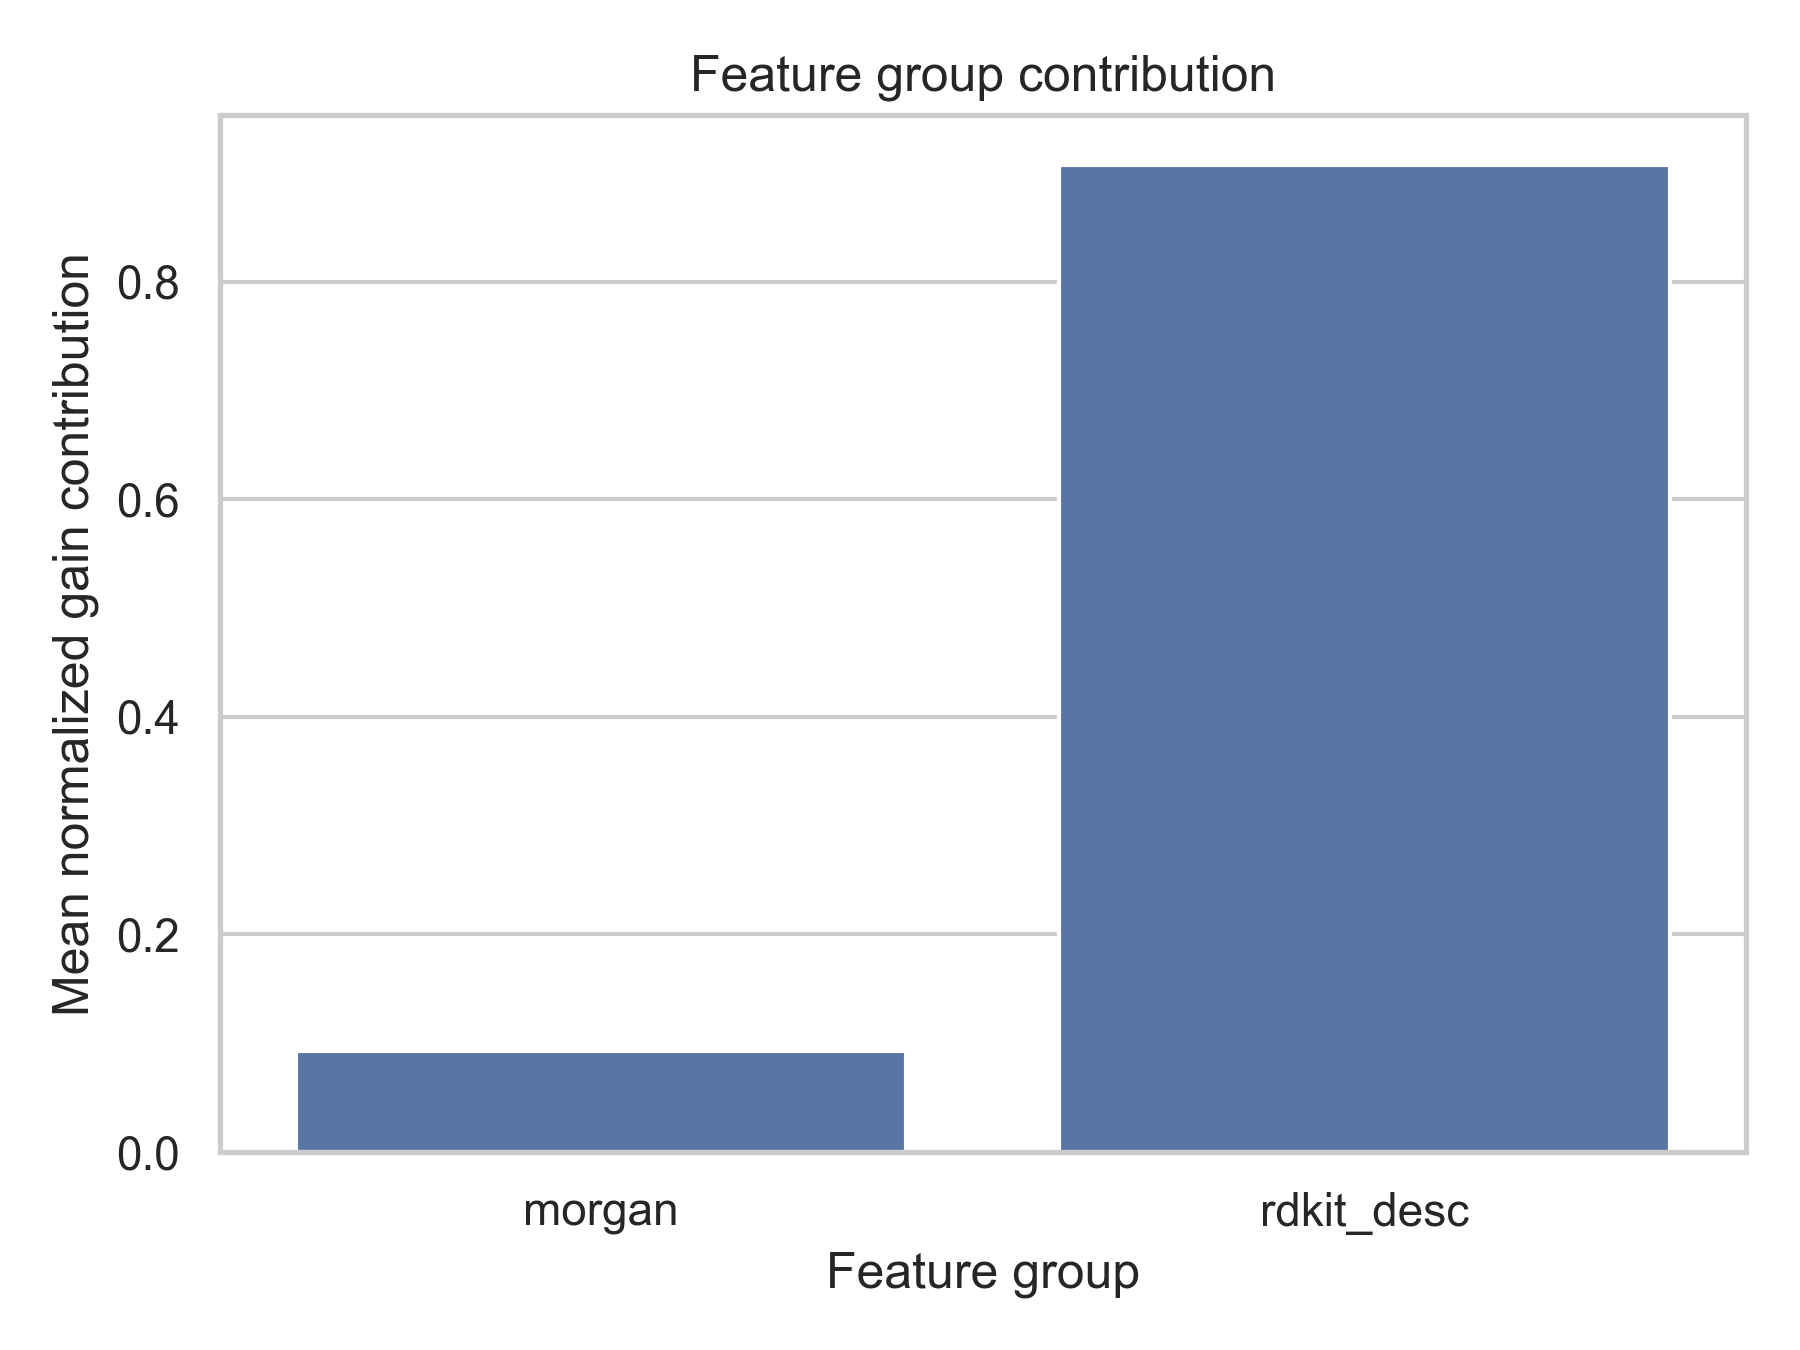

Values plotted in this chart, from the file beside it:
feature_type, gain_norm_sum, split_norm_sum, mean_gain_norm, n_nonzero_gain, n_features, gain_norm_mean_over_targets, split_norm_mean_over_targets
morgan, 0.2776, 0.8535, 4.518456699307741e-05, 2228, 6144, 0.09254, 0.2845
rdkit_desc, 2.722, 2.146, 0.00463, 516, 588, 0.9075, 0.7155
